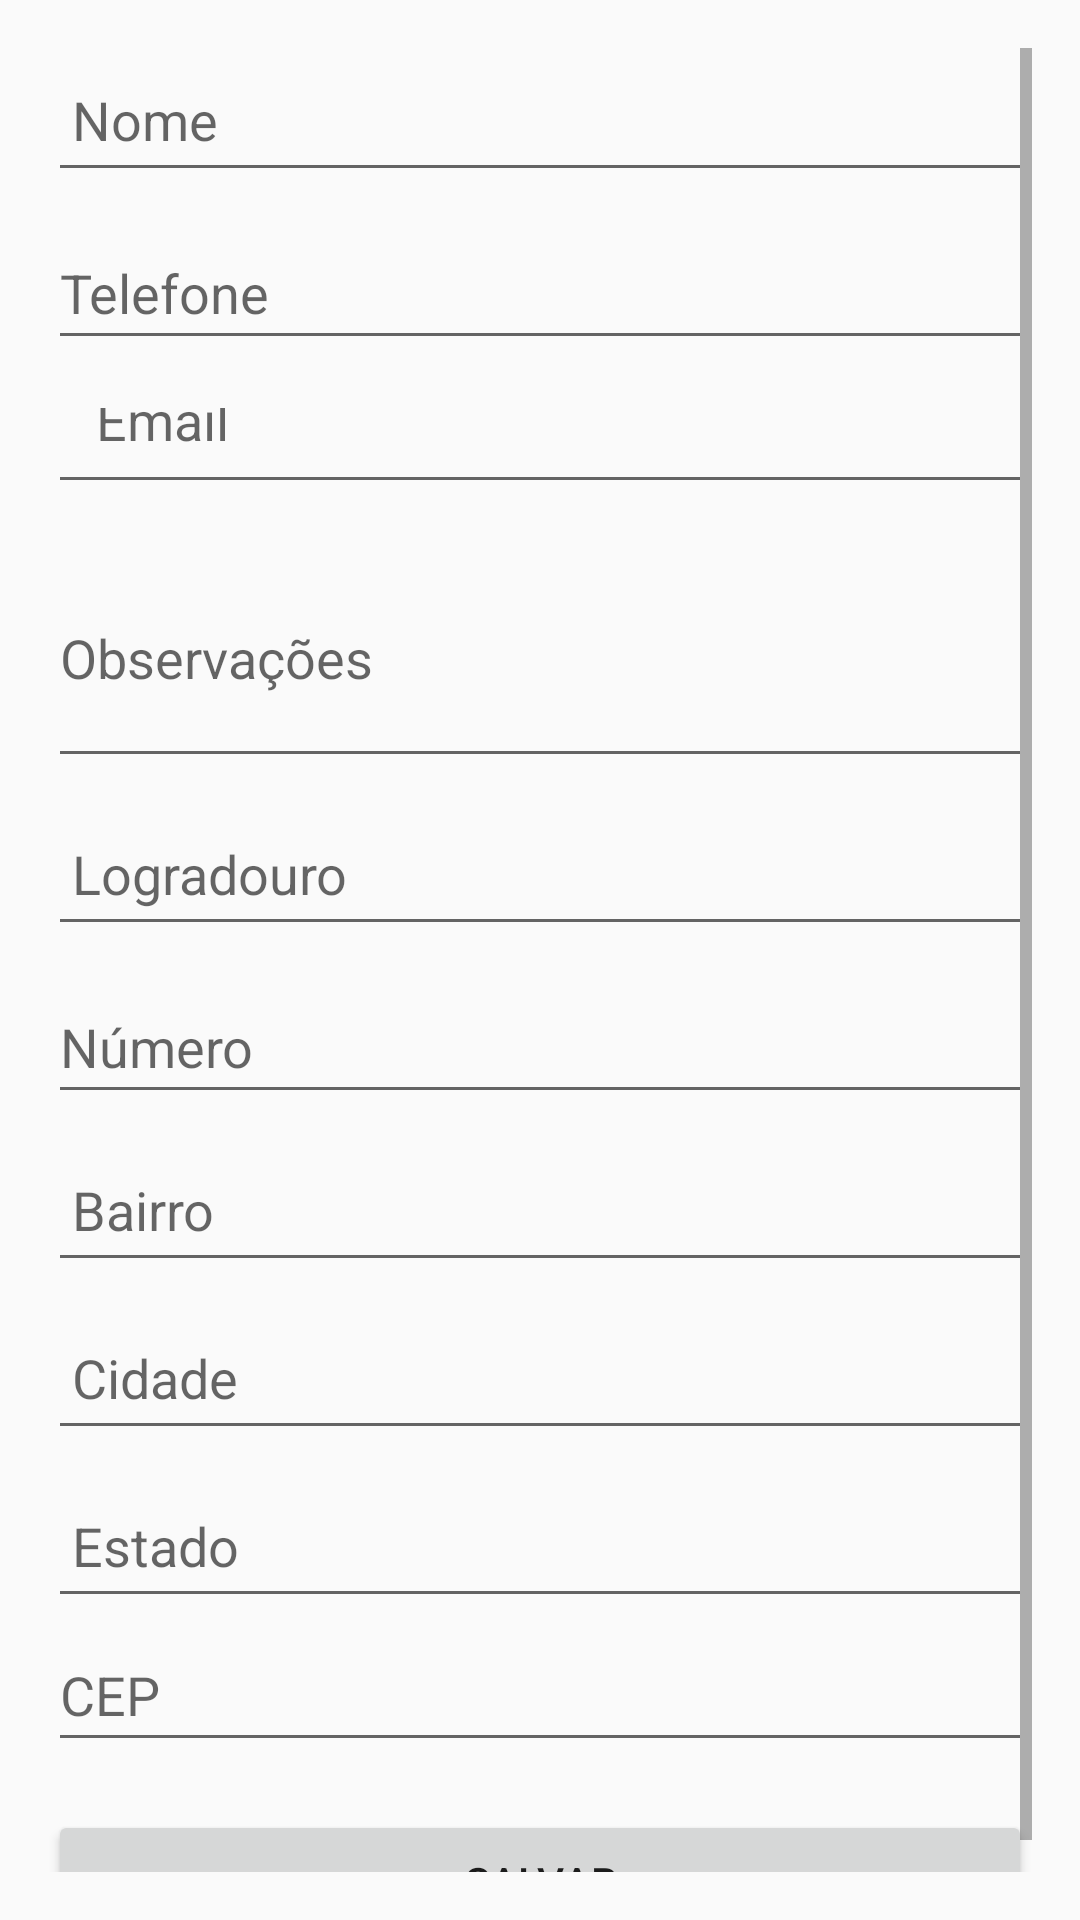

Android layout source for this screen:
<!-- AndroidManifest.xml: application theme AppTheme -->
<!-- res/layout/activity_formulario_cliente.xml -->
<ScrollView xmlns:android="http://schemas.android.com/apk/res/android"
    android:layout_width="match_parent"
    android:layout_height="match_parent"
    android:padding="16dp">

    <LinearLayout
        android:layout_width="match_parent"
        android:layout_height="wrap_content"
        android:orientation="vertical">

        
        <EditText
            android:id="@+id/editNome"
            android:layout_width="match_parent"
            android:layout_height="wrap_content"
            android:minHeight="48dp"
            android:hint="@string/hint_nome"
            android:padding="8dp"
            android:inputType="textPersonName"
            android:autofillHints="name" />

        <EditText
            android:id="@+id/editTelefone"
            android:layout_width="match_parent"
            android:layout_height="48dp"
            android:hint="@string/hint_telefone"
            android:inputType="phone"
            android:autofillHints="phone"
            android:layout_marginTop="8dp" />

        <EditText
            android:id="@+id/editEmail"
            android:layout_width="match_parent"
            android:layout_height="48dp"
            android:hint="@string/hint_email"
            android:padding="16dp"
            android:inputType="textEmailAddress"
            android:autofillHints="emailAddress" />

        <EditText
            android:id="@+id/editObservacoes"
            android:layout_width="match_parent"
            android:layout_height="wrap_content"
            android:hint="@string/hint_observacoes"
            android:inputType="textMultiLine"
            android:autofillHints="postalAddress"
            android:layout_marginTop="8dp"
            android:minLines="3" />

        
        <EditText
            android:id="@+id/editLogradouro"
            android:layout_width="match_parent"
            android:layout_height="48dp"
            android:hint="@string/hint_logradouro"
            android:padding="8dp"
            android:inputType="text"
            android:layout_marginTop="8dp"/>

        <EditText
            android:id="@+id/editNumero"
            android:layout_width="match_parent"
            android:layout_height="48dp"
            android:hint="@string/hint_numero"
            android:inputType="number"
            android:autofillHints="streetAddressLine1"
            android:layout_marginTop="8dp" />

        <EditText
            android:id="@+id/editBairro"
            android:layout_width="match_parent"
            android:layout_height="48dp"
            android:hint="@string/hint_bairro"
            android:padding="8dp"
            android:inputType="text"
            android:layout_marginTop="8dp"/>

        <EditText
            android:id="@+id/editCidade"
            android:layout_width="match_parent"
            android:layout_height="48dp"
            android:hint="@string/hint_cidade"
            android:padding="8dp"
            android:inputType="text"
            android:layout_marginTop="8dp"/>

        <EditText
            android:id="@+id/editEstado"
            android:layout_width="match_parent"
            android:layout_height="48dp"
            android:hint="@string/hint_estado"
            android:padding="8dp"
            android:inputType="text"
            android:layout_marginTop="8dp"/>
        <EditText
            android:id="@+id/editCep"
            android:layout_width="match_parent"
            android:layout_height="wrap_content"
            android:hint="CEP"
            android:inputType="textPostalAddress"
            android:minHeight="48dp" />
        
        <Button
            android:id="@+id/btnSalvar"
            android:layout_width="match_parent"
            android:layout_height="wrap_content"
            android:text="@string/btn_salvar"
            android:layout_marginTop="16dp" />
    </LinearLayout>
</ScrollView>
<!-- resources referenced by this layout -->
<resources>
  <string name="btn_salvar">Salvar</string>
  <string name="hint_bairro">Bairro</string>
  <string name="hint_cidade">Cidade</string>
  <string name="hint_email">Email</string>
  <string name="hint_estado">Estado</string>
  <string name="hint_logradouro">Logradouro</string>
  <string name="hint_nome">Nome</string>
  <string name="hint_numero">Número</string>
  <string name="hint_observacoes">Observações</string>
  <string name="hint_telefone">Telefone</string>
  <style name="AppTheme" parent="Theme.AppCompat.Light.NoActionBar">
          
          <item name="colorPrimary">@color/colorPrimary</item>
          <item name="colorPrimaryDark">@color/colorPrimaryDark</item>
          <item name="colorAccent">@color/colorAccent</item>
  
          
          
      </style>
  <color name="colorPrimary">#6200EE</color>
  <color name="colorPrimaryDark">#3700B3</color>
  <color name="colorAccent">#03DAC5</color>
</resources>
